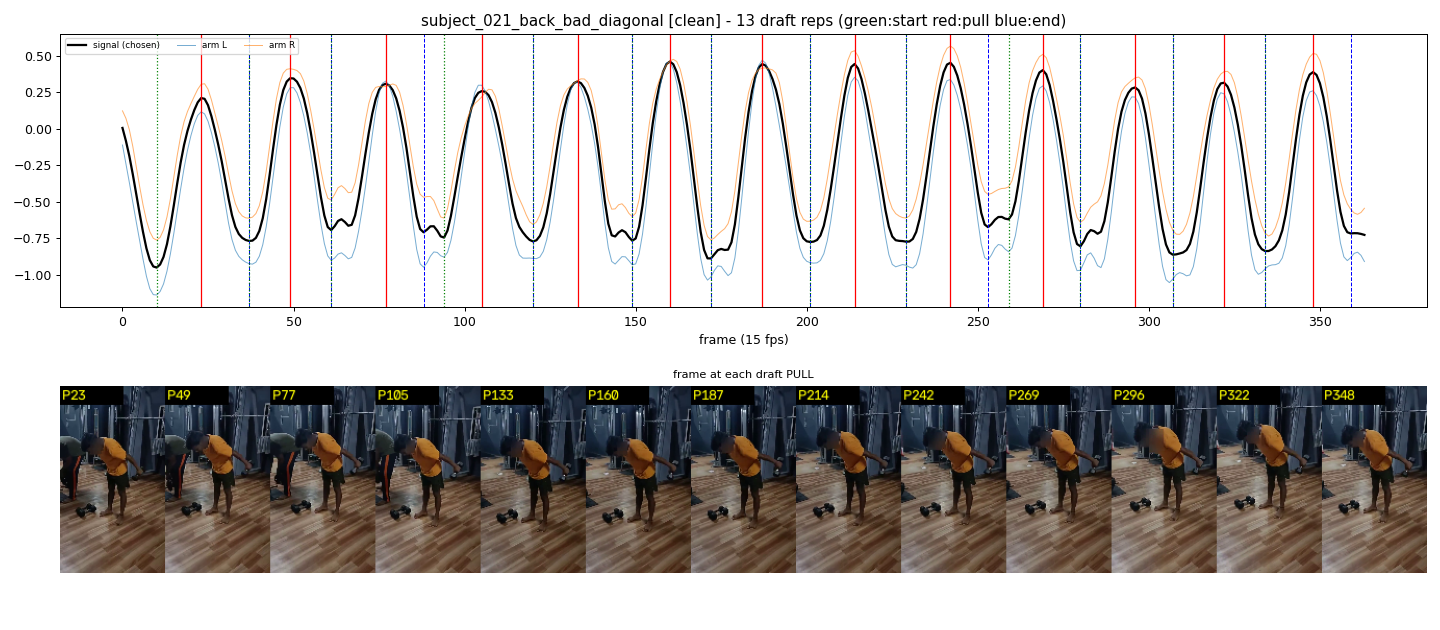

The table this chart was drawn from, first rows:
start_frame, pull_frame, end_frame
10, 23, 37
37, 49, 61
61, 77, 88
94, 105, 120
120, 133, 149
149, 160, 172
172, 187, 201
201, 214, 229
229, 242, 253
259, 269, 280
280, 296, 307
307, 322, 334
334, 348, 359
